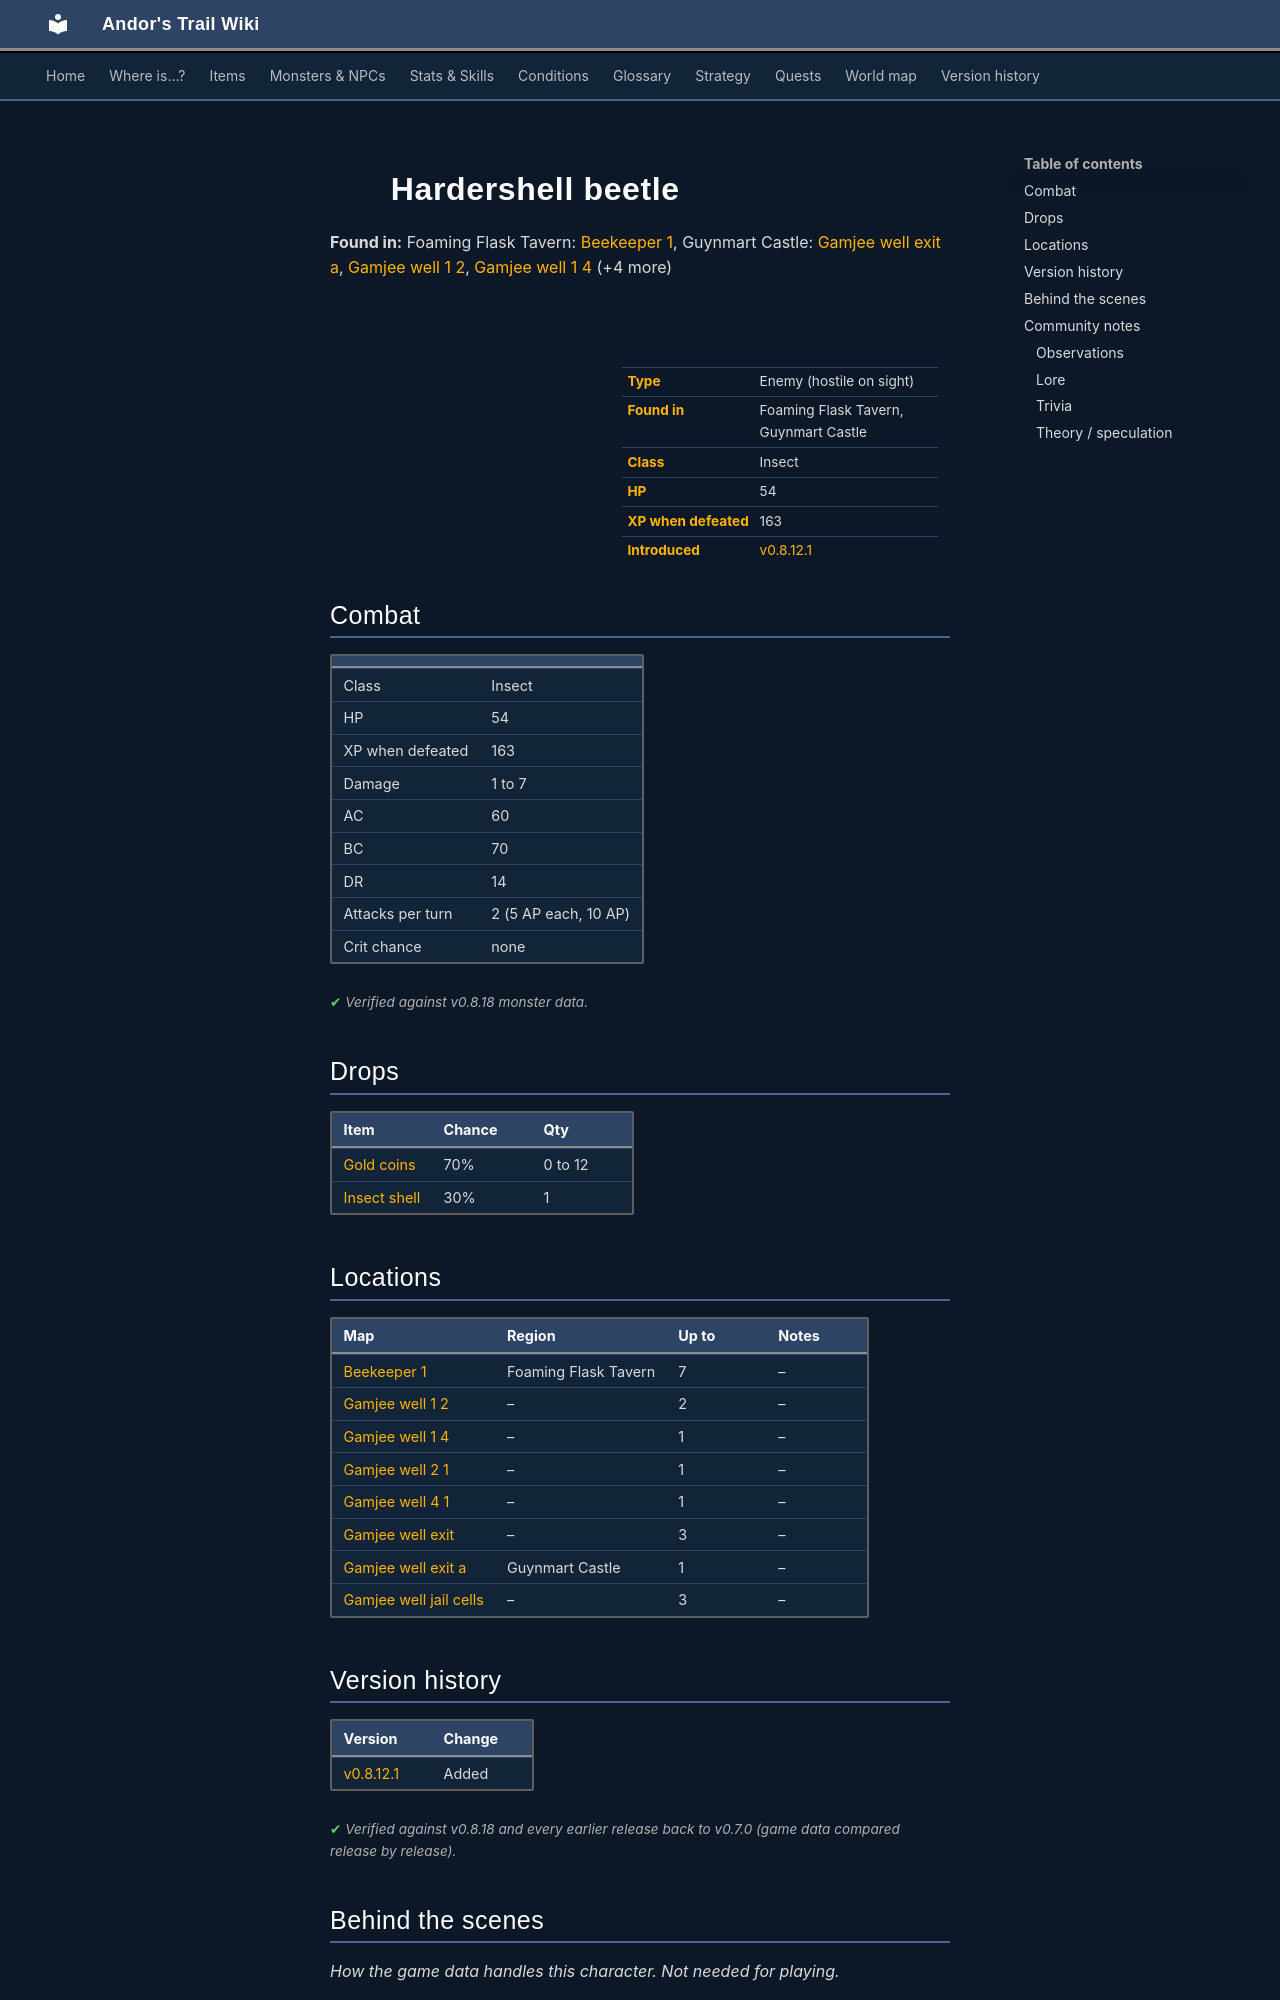

repository: asdfghjkl628/Andor-s-Trail-Wikiiii · page: monsters/hardershell_beetle/index.html · generator: mkdocs

---
description: "Hardershell beetle is an enemy in Andor's Trail (insect) with 54 HP, worth 163 XP, found in Foaming Flask Tavern, Guynmart Castle. Drops: Gold coins, Insect shell."
---

# ![](../assets/icons/monsters/monsters_guynmart_0.png){ .sprite } Hardershell beetle

**Found in:** Foaming Flask Tavern: [Beekeeper 1](../maps/beekeeper1.md), Guynmart Castle: [Gamjee well exit a](../maps/gamjee_well_exit_a.md), [Gamjee well 1 2](../maps/gamjee_well_1_2.md), [Gamjee well 1 4](../maps/gamjee_well_1_4.md) (+4 more)

<div class="infobox" markdown>

<p class="ib-img"><img class="sprite" src="../../assets/icons/monsters/monsters_guynmart_0.png" alt=""></p>

| | |
|---|---|
| **Type** | Enemy (hostile on sight) |
| **Found in** | Foaming Flask Tavern, Guynmart Castle |
| **Class** | Insect |
| **HP** | 54 |
| **XP when defeated** | 163 |
| **Introduced** | [v0.8.12.1](../versions/0.8.12.1.md) |

</div>

## Combat

| | |
|---|---|
| Class | Insect |
| HP | 54 |
| XP when defeated | 163 |
| Damage | 1 to 7 |
| AC | 60 |
| BC | 70 |
| DR | 14 |
| Attacks per turn | 2 (5 AP each, 10 AP) |
| Crit chance | none |


<p class="verified">Verified against v0.8.18 monster data.</p>

## Drops

| Item | Chance | Qty |
|---|---|---|
| [Gold coins](../items/gold.md) | 70% | 0 to 12 |
| [Insect shell](../items/shell.md) | 30% | 1 |

## Locations

| Map | Region | Up to | Notes |
|---|---|---|---|
| [Beekeeper 1](../maps/beekeeper1.md) | Foaming Flask Tavern | 7 | – |
| [Gamjee well 1 2](../maps/gamjee_well_1_2.md) | – | 2 | – |
| [Gamjee well 1 4](../maps/gamjee_well_1_4.md) | – | 1 | – |
| [Gamjee well 2 1](../maps/gamjee_well_2_1.md) | – | 1 | – |
| [Gamjee well 4 1](../maps/gamjee_well_4_1.md) | – | 1 | – |
| [Gamjee well exit](../maps/gamjee_well_exit.md) | – | 3 | – |
| [Gamjee well exit a](../maps/gamjee_well_exit_a.md) | Guynmart Castle | 1 | – |
| [Gamjee well jail cells](../maps/gamjee_well_jail_cells.md) | – | 3 | – |


## Version history

| Version | Change |
|---|---|
| [v0.8.12.1](../versions/0.8.12.1.md) | Added |

<p class="verified">Verified against v0.8.18 and every earlier release back to v0.7.0 (game data compared release by release).</p>


## Behind the scenes

*How the game data handles this character. Not needed for playing.*

??? info "How the XP value is calculated"

    The game computes each enemy's experience value when it loads the data (`MonsterTypeParser.java`):

    XP = ⌈(attacks per turn × attack chance × average damage × (1 + critical skill × critical multiplier) × 3 + HP × (1 + block chance) + 9 × damage resistance) × 0.7⌉

    Percentages are used as fractions (e.g. 60% = 0.6). Enemies whose attacks inflict a condition are worth 50 XP more. The More Exp skill adds a percentage on top.

??? info "Technical information"

    | | |
    |---|---|
    | Entry ID | `hardershell_beetle` |
    | Type (wiki) | Enemy |
    | Spawn group | `` |
    | Loot table | `beetle2` |
    | Conversation | – |
    | Faction | – |
    | Movement | – |
    | Icon | `monsters_guynmart:0` |
    | Defined in | `res/raw/monsterlist_feygard_1.json` |

    Raw data:

    ```json
    {
     "id": "hardershell_beetle",
     "name": "Hardershell beetle",
     "iconID": "monsters_guynmart:0",
     "maxHP": 54,
     "monsterClass": "insect",
     "attackDamage": {
      "min": 1,
      "max": 7
     },
     "spawnGroup": "",
     "droplistID": "beetle2",
     "attackCost": 5,
     "attackChance": 60,
     "blockChance": 70,
     "damageResistance": 14
    }
    ```


## Community notes

<small>Written by players, not generated from game data. **Observations**: what players notice in-game · **Lore**: the in-world story · **Trivia**: real-world facts, references, development history · **Theory / speculation**: unconfirmed ideas; may just be unfinished content</small>
